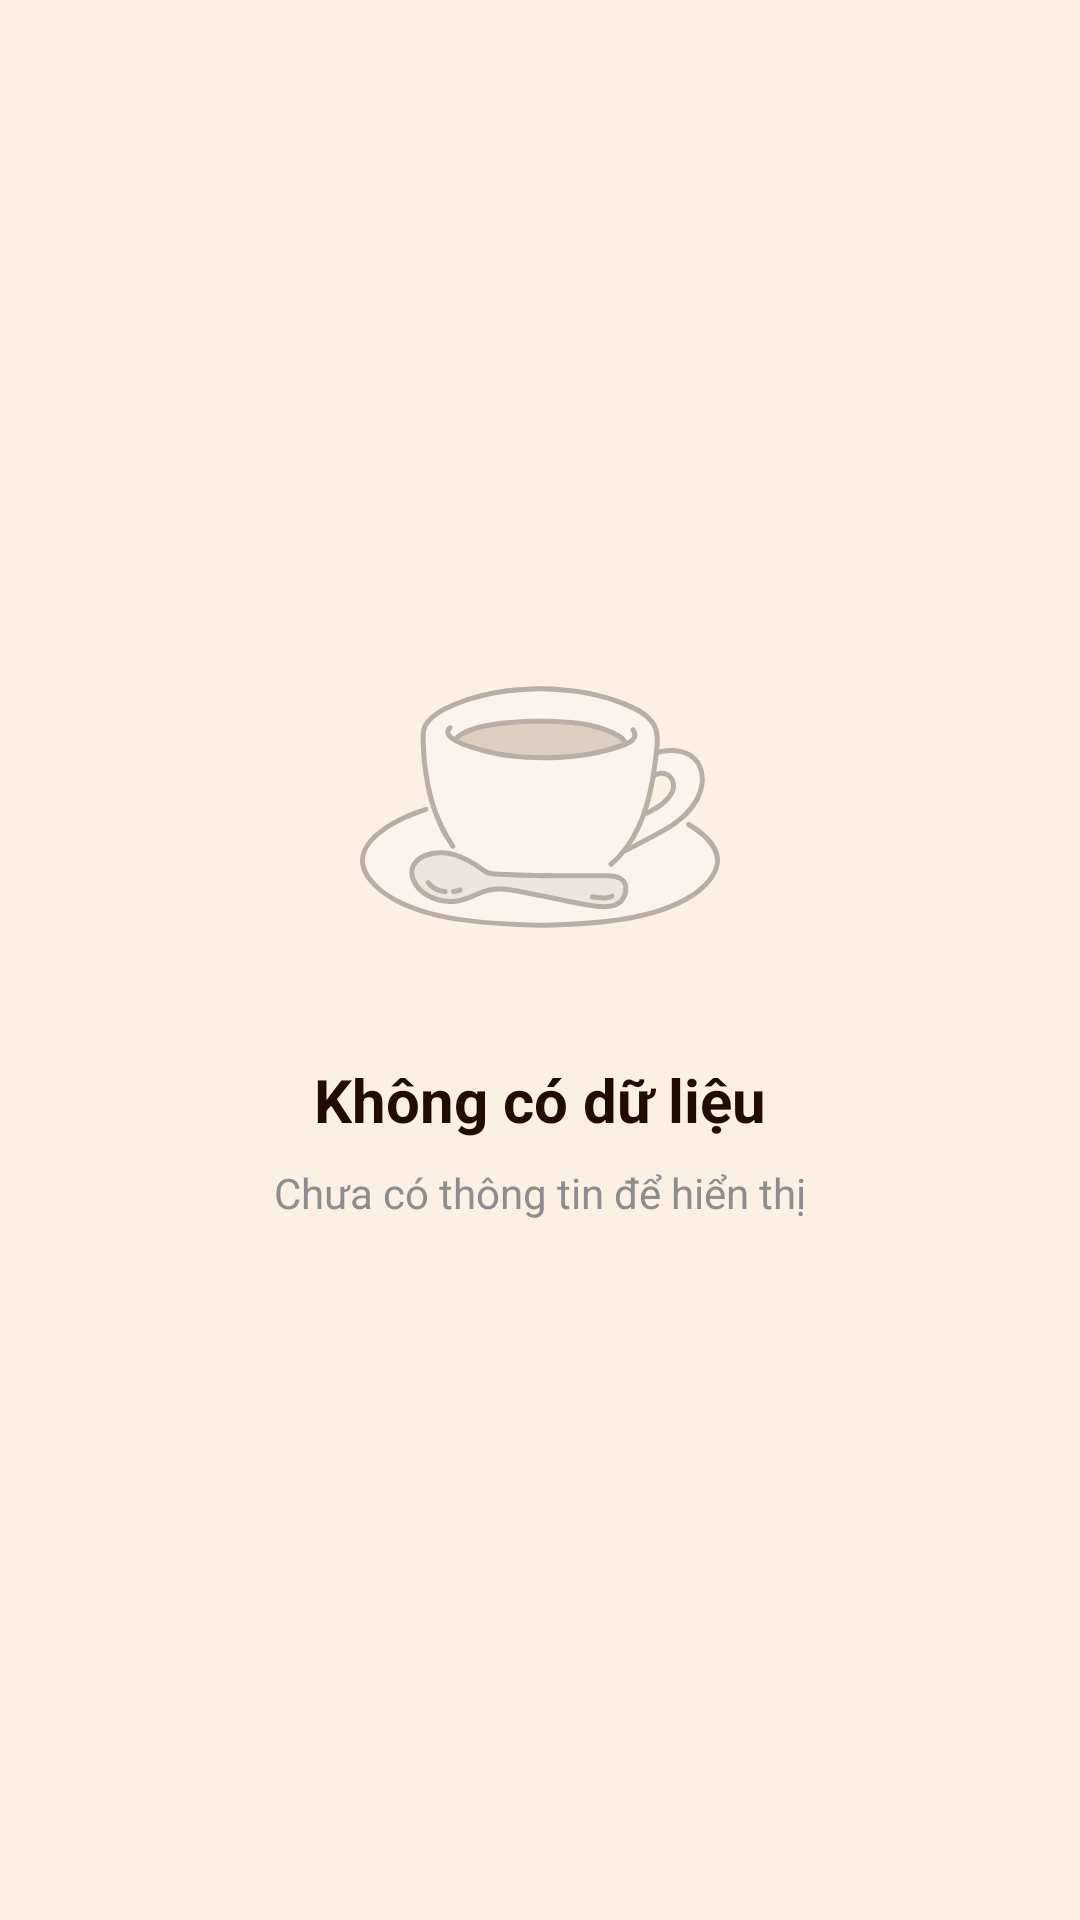

This screen was rendered from an Android layout file. Write that file and the resources it references.
<!-- AndroidManifest.xml: application theme Theme.OnlineCoffeeShop -->
<!-- res/layout/empty_state_layout.xml -->
<?xml version="1.0" encoding="utf-8"?>
<LinearLayout xmlns:android="http://schemas.android.com/apk/res/android"
    xmlns:app="http://schemas.android.com/apk/res-auto"
    android:layout_width="match_parent"
    android:layout_height="wrap_content"
    android:orientation="vertical"
    android:gravity="center"
    android:padding="32dp"
    android:background="@color/lightCream">

    
    <ImageView
        android:id="@+id/iv_empty_icon"
        android:layout_width="120dp"
        android:layout_height="120dp"
        android:layout_marginBottom="24dp"
        android:src="@drawable/coffee_svgrepo_com"
        android:alpha="0.3" />

    
    <TextView
        android:id="@+id/tv_empty_title"
        android:layout_width="wrap_content"
        android:layout_height="wrap_content"
        android:text="Không có dữ liệu"
        android:textSize="20sp"
        android:textStyle="bold"
        android:textColor="@color/darkBrown"
        android:layout_marginBottom="8dp"
        android:gravity="center" />

    
    <TextView
        android:id="@+id/tv_empty_subtitle"
        android:layout_width="wrap_content"
        android:layout_height="wrap_content"
        android:text="Chưa có thông tin để hiển thị"
        android:textSize="14sp"
        android:textColor="@color/grey"
        android:gravity="center"
        android:layout_marginBottom="24dp" />

    
    <Button
        android:id="@+id/btn_empty_action"
        style="@style/Widget.MaterialComponents.Button.TextButton"
        android:layout_width="wrap_content"
        android:layout_height="wrap_content"
        android:text="Làm mới"
        android:textColor="@color/darkBrown"
        android:visibility="gone" />

</LinearLayout>
<!-- resources referenced by this layout -->
<resources>
  <color name="darkBrown">#220c01</color>
  <color name="grey">#8D8D8D</color>
  <color name="lightCream">#FCF0E2</color>
  <!-- drawable coffee_svgrepo_com: vector/xml drawable (drawable, 11306 chars, omitted) -->
  <style name="Theme.OnlineCoffeeShop" parent="Base.Theme.OnlineCoffeeShop" />
  <style name="Base.Theme.OnlineCoffeeShop" parent="Theme.Material3.DayNight.NoActionBar">
          
          
      </style>
</resources>
